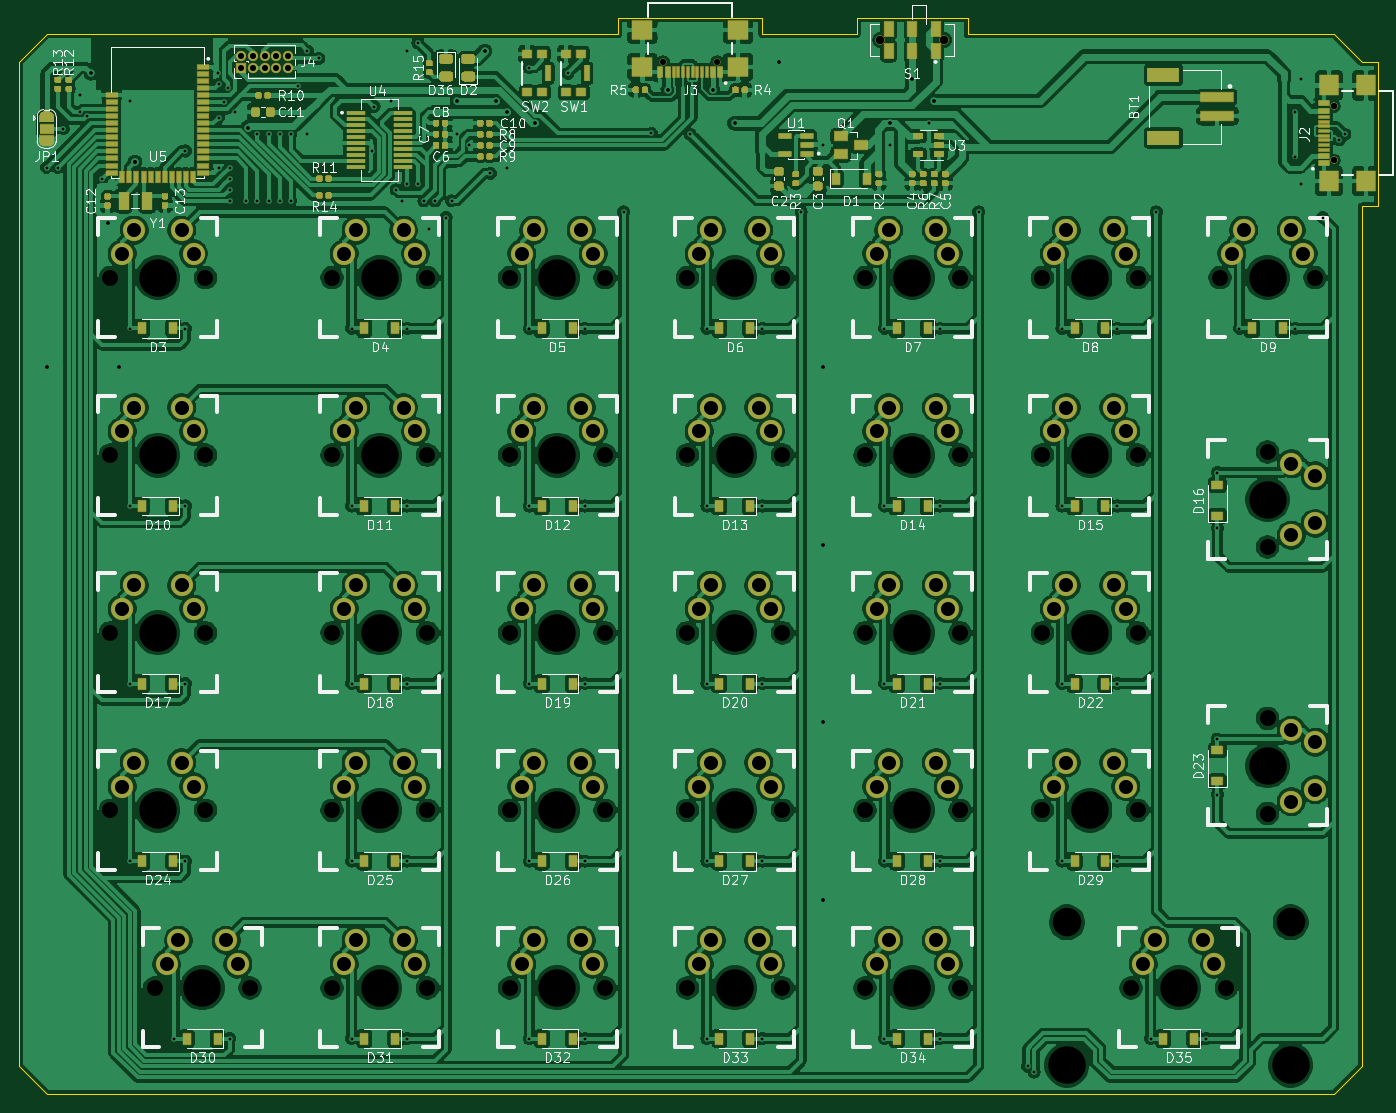
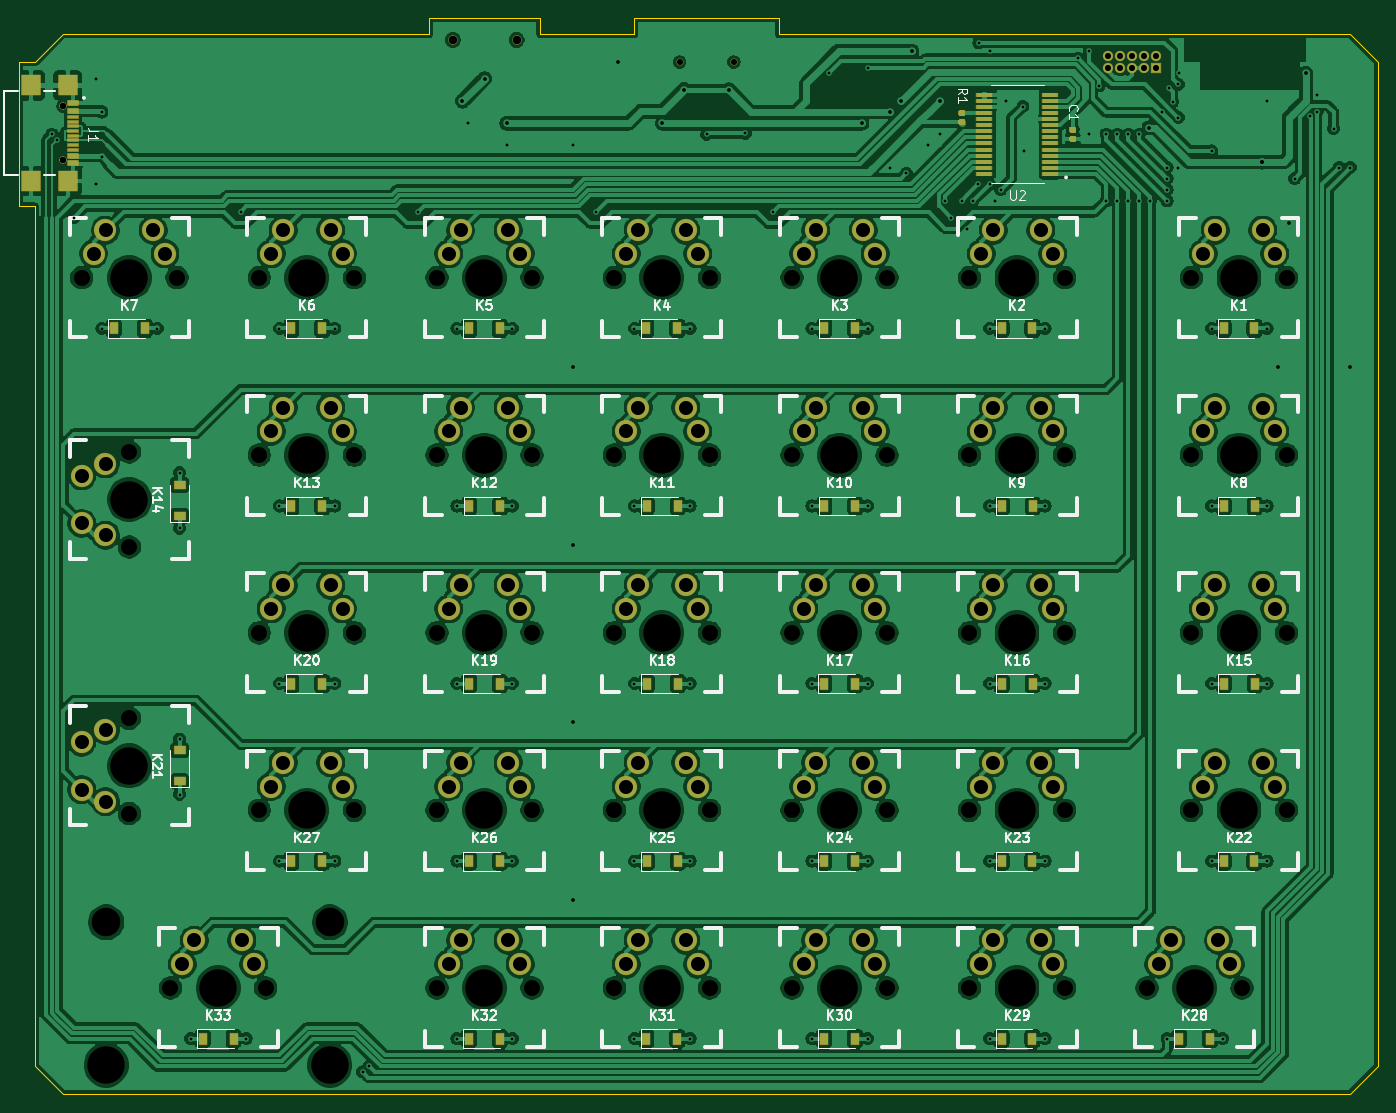
Circuit board: 8 layer files. Board 145.1 x 114.9 mm.
- bottom_copper: aW_1-B_Cu.gbr (681209 bytes)
- bottom_mask: aW_1-B_Mask.gbr (10026 bytes)
- bottom_silk: aW_1-B_SilkS.gbr (46037 bytes)
- outline: aW_1-Edge_Cuts.gbr (1585 bytes)
- top_copper: aW_1-F_Cu.gbr (811899 bytes)
- top_mask: aW_1-F_Mask.gbr (35136 bytes)
- top_silk: aW_1-F_SilkS.gbr (87854 bytes)
- drill: aW_1.drl (6959 bytes)

=== bottom_copper: aW_1-B_Cu.gbr (681209 bytes, source omitted) ===
=== bottom_mask: aW_1-B_Mask.gbr (10026 bytes, source omitted) ===
=== bottom_silk: aW_1-B_SilkS.gbr (46037 bytes, source omitted) ===
=== outline: aW_1-Edge_Cuts.gbr ===
%TF.GenerationSoftware,KiCad,Pcbnew,(5.1.6)-1*%
%TF.CreationDate,2020-06-26T14:53:12+02:00*%
%TF.ProjectId,aW_1,61575f31-2e6b-4696-9361-645f70636258,v1.0*%
%TF.SameCoordinates,Original*%
%TF.FileFunction,Profile,NP*%
%FSLAX46Y46*%
G04 Gerber Fmt 4.6, Leading zero omitted, Abs format (unit mm)*
G04 Created by KiCad (PCBNEW (5.1.6)-1) date 2020-06-26 14:53:12*
%MOMM*%
%LPD*%
G01*
G04 APERTURE LIST*
%TA.AperFunction,Profile*%
%ADD10C,0.050000*%
%TD*%
G04 APERTURE END LIST*
D10*
X213761818Y-35528280D02*
X215538232Y-35528280D01*
X215538232Y-35528280D02*
X215538232Y-50923868D01*
X213761818Y-50923868D02*
X213761818Y-142705258D01*
X215538232Y-50923868D02*
X213761818Y-50923868D01*
X171720020Y-32567590D02*
X210801128Y-32567590D01*
X171720020Y-30791176D02*
X171720020Y-32567590D01*
X159877260Y-30791176D02*
X171720020Y-30791176D01*
X159877260Y-32567590D02*
X159877260Y-30791176D01*
X149810914Y-32567590D02*
X159877260Y-32567590D01*
X73425112Y-32567590D02*
X134415326Y-32567590D01*
X134415326Y-30791176D02*
X134415326Y-32567590D01*
X149810914Y-30791176D02*
X149810914Y-32567590D01*
X137376016Y-30791176D02*
X149810914Y-30791176D01*
X134415326Y-30791176D02*
X137376016Y-30791176D01*
X73425112Y-145665948D02*
X210801128Y-145665948D01*
X70464422Y-142705258D02*
X73425112Y-145665948D01*
X70464422Y-142113120D02*
X70464422Y-142705258D01*
X210801128Y-32567590D02*
X213761818Y-35528280D01*
X73425112Y-32567590D02*
X70464422Y-35528280D01*
X70464422Y-35528280D02*
X70464422Y-141520982D01*
X210801128Y-145665948D02*
X213761818Y-142705258D01*
X70464422Y-141520982D02*
X70464422Y-142113120D01*
M02*

=== top_copper: aW_1-F_Cu.gbr (811899 bytes, source omitted) ===
=== top_mask: aW_1-F_Mask.gbr (35136 bytes, source omitted) ===
=== top_silk: aW_1-F_SilkS.gbr (87854 bytes, source omitted) ===
=== drill: aW_1.drl (6959 bytes, source omitted) ===
